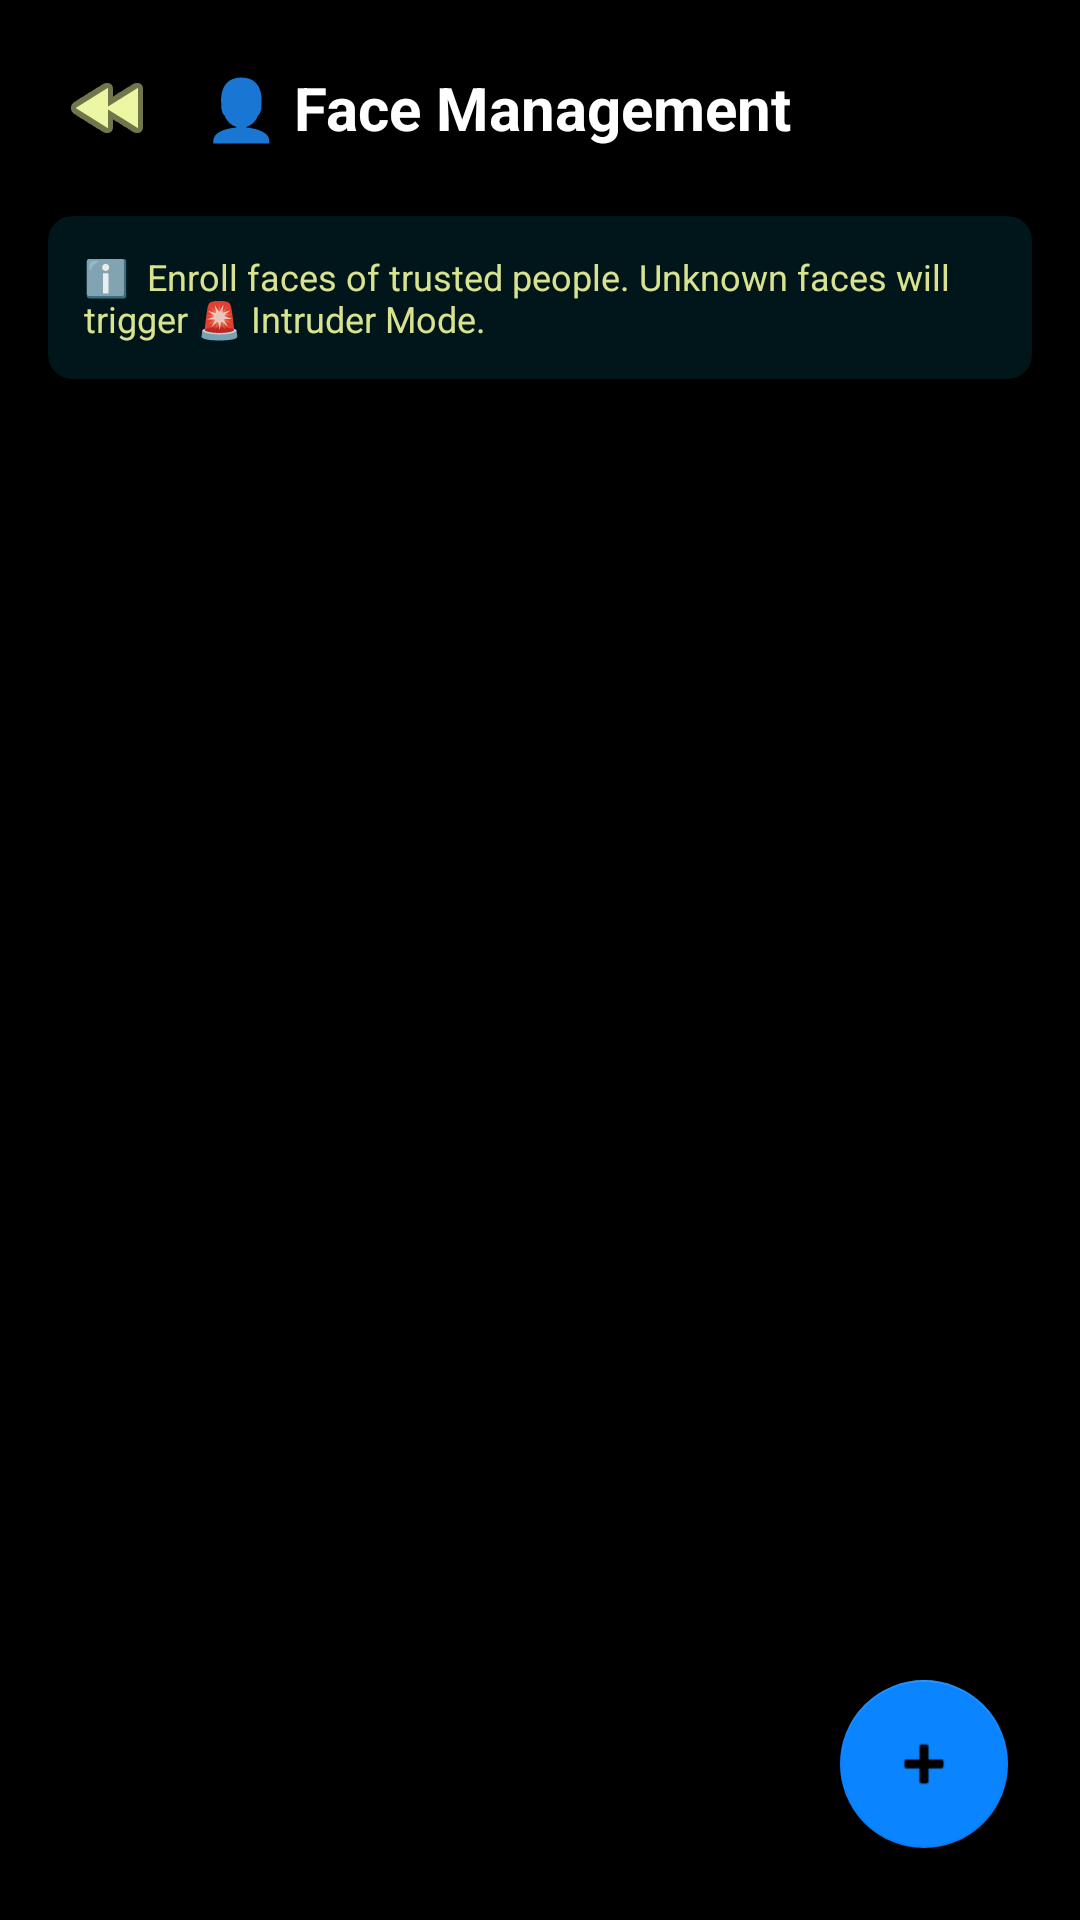

Reconstruct the res/layout file that produces this screen, plus the resources it refers to.
<!-- AndroidManifest.xml: application theme Theme.SecureCam -->
<!-- res/layout/activity_face_management.xml -->
<?xml version="1.0" encoding="utf-8"?>
<FrameLayout xmlns:android="http://schemas.android.com/apk/res/android"
    xmlns:app="http://schemas.android.com/apk/res-auto"
    android:layout_width="match_parent"
    android:layout_height="match_parent"
    android:background="@color/colorPrimary">

    <LinearLayout
        android:layout_width="match_parent"
        android:layout_height="match_parent"
        android:orientation="vertical">

        <LinearLayout
            android:layout_width="match_parent"
            android:layout_height="wrap_content"
            android:orientation="horizontal"
            android:gravity="center_vertical"
            android:padding="16dp">
            <ImageButton
                android:id="@+id/btnBack"
                android:layout_width="40dp"
                android:layout_height="40dp"
                android:src="@android:drawable/ic_media_rew"
                android:tint="@color/colorTextSecondary"
                android:background="?attr/selectableItemBackgroundBorderless"
                android:contentDescription="Back" />
            <TextView
                android:layout_width="0dp"
                android:layout_height="wrap_content"
                android:layout_weight="1"
                android:layout_marginStart="12dp"
                android:text="👤 Face Management"
                android:textColor="@color/colorTextPrimary"
                android:textSize="20sp"
                android:textStyle="bold" />
            <TextView
                android:id="@+id/tvFaceCount"
                android:layout_width="wrap_content"
                android:layout_height="wrap_content"
                android:textColor="@color/colorAccent"
                android:textSize="13sp" />
        </LinearLayout>

        <androidx.cardview.widget.CardView
            android:layout_width="match_parent"
            android:layout_height="wrap_content"
            android:layout_marginStart="16dp"
            android:layout_marginEnd="16dp"
            android:layout_marginBottom="8dp"
            app:cardBackgroundColor="#1A00D4FF"
            app:cardCornerRadius="8dp">
            <TextView
                android:layout_width="match_parent"
                android:layout_height="wrap_content"
                android:padding="12dp"
                android:text="ℹ️  Enroll faces of trusted people. Unknown faces will trigger 🚨 Intruder Mode."
                android:textColor="@color/colorTextSecondary"
                android:textSize="12sp" />
        </androidx.cardview.widget.CardView>

        <androidx.recyclerview.widget.RecyclerView
            android:id="@+id/rvFaces"
            android:layout_width="match_parent"
            android:layout_height="0dp"
            android:layout_weight="1"
            android:clipToPadding="false"
            android:padding="8dp" />

        <TextView
            android:id="@+id/tvEmptyState"
            android:layout_width="match_parent"
            android:layout_height="0dp"
            android:layout_weight="1"
            android:gravity="center"
            android:text="No faces enrolled yet.\nTap ＋ to add a person."
            android:textColor="@color/colorTextSecondary"
            android:textSize="15sp"
            android:visibility="gone" />

    </LinearLayout>

    <com.google.android.material.floatingactionbutton.FloatingActionButton
        android:id="@+id/fabAddFace"
        android:layout_width="wrap_content"
        android:layout_height="wrap_content"
        android:layout_gravity="bottom|end"
        android:layout_margin="24dp"
        android:src="@android:drawable/ic_input_add"
        android:contentDescription="Add face"
        app:backgroundTint="@color/colorAccent"
        app:tint="@color/colorPrimary" />

</FrameLayout>
<!-- resources referenced by this layout -->
<resources>
  <color name="colorAccent">#0A84FF</color>
  <color name="colorPrimary">#000000</color>
  <color name="colorTextPrimary">#FFFFFF</color>
  <color name="colorTextSecondary">#EBEBF599</color>
  <style name="Theme.SecureCam" parent="Theme.MaterialComponents.DayNight.NoActionBar">
          <item name="colorPrimary">@color/colorPrimary</item>
          <item name="colorPrimaryDark">@color/colorPrimaryDark</item>
          <item name="colorAccent">@color/colorAccent</item>
          <item name="android:windowBackground">@color/colorPrimary</item>
          <item name="android:statusBarColor">@color/colorPrimary</item>
          <item name="android:navigationBarColor">@color/colorPrimary</item>
          <item name="android:textColorPrimary">@color/colorTextPrimary</item>
          <item name="android:textColorSecondary">@color/colorTextSecondary</item>
      </style>
  <color name="colorPrimaryDark">#000000</color>
</resources>
